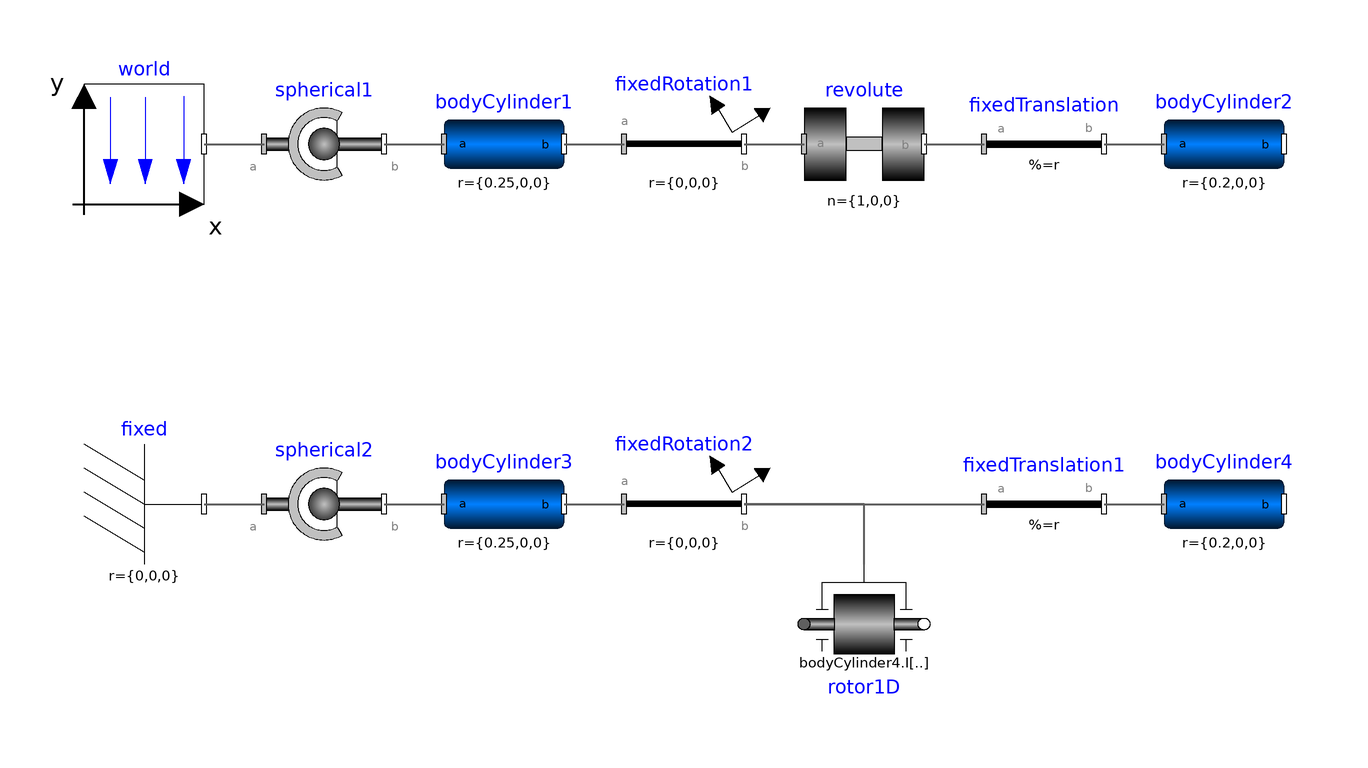

The Modelica model whose source follows is shown above as a component diagram (icons at their Placement, wires along their Line points).

model GyroscopicEffects
    "Demonstrates that a cylindrical body can be replaced by Rotor1D model"
    extends Modelica.Icons.Example;

    inner Modelica.Mechanics.MultiBody.World world(driveTrainMechanics3D=true) annotation (Placement(
          transformation(extent={{-100,20},{-80,40}})));
    Modelica.Mechanics.MultiBody.Joints.Spherical spherical1(
      angles_fixed=true,
      w_rel_a_fixed=true,
      z_rel_a_fixed=false) annotation (Placement(transformation(extent={{-70,20},
              {-50,40}})));
    Modelica.Mechanics.MultiBody.Parts.BodyCylinder bodyCylinder1(r={0.25,0,0}, diameter=0.05) annotation (
        Placement(transformation(extent={{-40,20},{-20,40}})));
    Modelica.Mechanics.MultiBody.Parts.FixedRotation fixedRotation1(angle=45, n={0,1,0}) annotation (
        Placement(transformation(extent={{-10,20},{10,40}})));
    Modelica.Mechanics.MultiBody.Joints.Revolute revolute(
      n={1,0,0},
      a(fixed=false),
      phi(fixed=true),
      w(fixed=true, start=10)) annotation (Placement(transformation(extent={{20,20},{40,40}})));
    Modelica.Mechanics.MultiBody.Parts.FixedTranslation fixedTranslation(r={-0.1,0,0}) annotation (Placement(
          transformation(extent={{50,20},{70,40}})));
    Modelica.Mechanics.MultiBody.Parts.BodyCylinder bodyCylinder2(diameter=0.1, r={0.2,0,0}) annotation (
        Placement(transformation(extent={{80,20},{100,40}})));
    Modelica.Mechanics.MultiBody.Parts.Fixed fixed annotation (Placement(transformation(extent={{-100,-40},{
              -80,-20}})));
    Modelica.Mechanics.MultiBody.Joints.Spherical spherical2(
      angles_fixed=true,
      w_rel_a_fixed=true,
      z_rel_a_fixed=false) annotation (Placement(transformation(extent={{-70,-40},
              {-50,-20}})));
    Modelica.Mechanics.MultiBody.Parts.BodyCylinder bodyCylinder3(
      r={0.25,0,0},
      diameter=0.05,
      color={0,128,0}) annotation (Placement(transformation(extent={{-40,-40},{-20,-20}})));
    Modelica.Mechanics.MultiBody.Parts.FixedRotation fixedRotation2(n={0,1,0}, angle=45) annotation (
        Placement(transformation(extent={{-10,-40},{10,-20}})));
    Modelica.Mechanics.MultiBody.Parts.FixedTranslation fixedTranslation1(r={-0.1,0,0}) annotation (
        Placement(transformation(extent={{50,-40},{70,-20}})));
    Modelica.Mechanics.MultiBody.Parts.BodyCylinder bodyCylinder4(
      diameter=0.1,
      r={0.2,0,0},
      color={0,128,0}) annotation (Placement(transformation(extent={{80,-40},{100,-20}})));
    Modelica.Mechanics.MultiBody.Parts.Rotor1D rotor1D(
      J=bodyCylinder4.I[1, 1],
      n={1,0,0},
      a(fixed=false),
      phi(fixed=true),
      w(fixed=true, start=10)) annotation (Placement(transformation(extent={{20,-40},{40,-60}})));
  equation
    connect(world.frame_b, spherical1.frame_a) annotation (Line(
        points={{-80,30},{-70,30}},
        color={95,95,95},
        thickness=0.5));
    connect(spherical1.frame_b, bodyCylinder1.frame_a) annotation (Line(
        points={{-50,30},{-40,30}},
        color={95,95,95},
        thickness=0.5));
    connect(bodyCylinder1.frame_b, fixedRotation1.frame_a) annotation (Line(
        points={{-20,30},{-10,30}},
        color={95,95,95},
        thickness=0.5));
    connect(fixedRotation1.frame_b, revolute.frame_a) annotation (Line(
        points={{10,30},{20,30}},
        color={95,95,95},
        thickness=0.5));
    connect(revolute.frame_b, fixedTranslation.frame_a) annotation (Line(
        points={{40,30},{50,30}},
        color={95,95,95},
        thickness=0.5));
    connect(fixedTranslation.frame_b, bodyCylinder2.frame_a) annotation (Line(
        points={{70,30},{80,30}},
        color={95,95,95},
        thickness=0.5));
    connect(spherical2.frame_b, bodyCylinder3.frame_a) annotation (Line(
        points={{-50,-30},{-40,-30}},
        color={95,95,95},
        thickness=0.5));
    connect(bodyCylinder3.frame_b, fixedRotation2.frame_a) annotation (Line(
        points={{-20,-30},{-10,-30}},
        color={95,95,95},
        thickness=0.5));
    connect(fixed.frame_b, spherical2.frame_a) annotation (Line(
        points={{-80,-30},{-70,-30}},
        color={95,95,95},
        thickness=0.5));
    connect(fixedTranslation1.frame_b, bodyCylinder4.frame_a) annotation (Line(
        points={{70,-30},{80,-30}},
        color={95,95,95},
        thickness=0.5));
    connect(fixedRotation2.frame_b, fixedTranslation1.frame_a) annotation (Line(
        points={{10,-30},{50,-30}},
        color={95,95,95},
        thickness=0.5));
    connect(rotor1D.frame_a, fixedRotation2.frame_b) annotation (Line(
        points={{30,-40},{30,-30},{10,-30}},
        color={95,95,95},
        thickness=0.5));
    annotation (experiment(StopTime=5, Tolerance=1e-008), Documentation(info="<html>
<p>
This example consists of a body that is attached to the world system
with a spherical joint. On this body, a \"rotor\", i.e., a body with rotational
symmetry is present. Two kinds of models are shown:
</p>

<ul>
<li> In the upper part of the diagram layer, only multi-body components are used.</li>
<li> In the lower part of the diagram layer, the same model is implemented,
     but by a different modeling of the cylindrical body:
     The cylindrical body is included, but it is rigidly attached to its mount.
     This part takes into account the movement of the center of mass and of
     the inertia tensor of the cylindrical body. Note, since the cylindrical body
     has rotational symmetry, its center of mass and its inertia tensor is independent
     of the angle of the inertia and can therefore be rigidly attached to its mount.
     Additionally, with a \"MultiBody.Parts.Rotor1D\" model, a primarily 1-dim.
     inertia is included that takes into account the additional effects when the
     cylindrical body is moving relatively to its mounts</li>
</ul>

<p>
The simulation reveals that both the kinematic movement and the reaction forces on the
environment (object \"world\" and \"fixed\" respectively) are identical for both models.
</p>

<p>
A typical usage scenario is to model a complete drive train of a vehicle, including
the automatic gearbox, with elements of the \"Mechanics.Rotational\" library, but using
the \"Rotor1D\" model instead of the \"Rotational.Components.Inertia\" component.
This drive train model can be mounted on a 3-dim. multi-body model of the vehicle.
Additionally, one rigid body has to be fixed to the vehicle that has the mass, center
of mass and inertia tensor of the complete drive train. Both models together, give
exactly the same effect, as if every part of the drive train would have been modelled
solely with mult-body components. One benefit of this modeling is that the simulation
is much faster.
</p>

</html>"));
  end GyroscopicEffects;